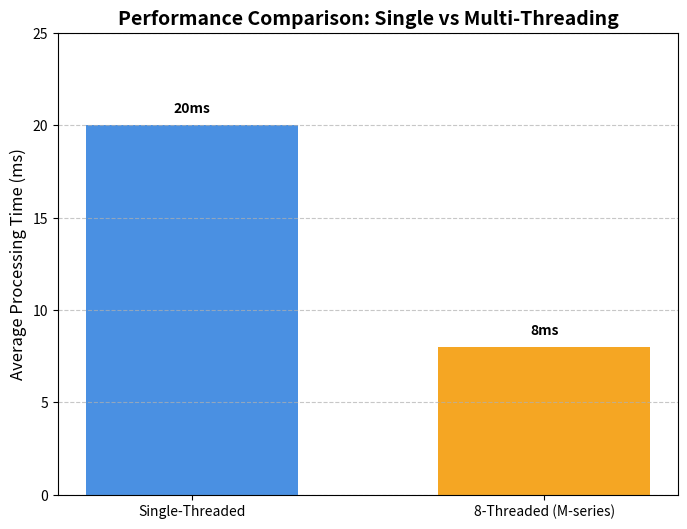

Reproduce this figure in Python.
import matplotlib.pyplot as plt

# Veriler (Senin projelerindeki yaklaşık değerler)
labels = ['Single-Threaded', '8-Threaded (M-series)']
processing_time = [20, 8]  # Milisaniye cinsinden (Düşük olan daha iyi)

# Grafik Renkleri (Senin istediğin gibi Mavi ve Turuncu)
colors = ['#4A90E2', '#F5A623']

plt.figure(figsize=(8, 6))
bars = plt.bar(labels, processing_time, color=colors, width=0.6)

# Estetik Dokunuşlar
plt.ylabel('Average Processing Time (ms)', fontsize=12)
plt.title('Performance Comparison: Single vs Multi-Threading', fontsize=14, fontweight='bold')
plt.ylim(0, 25)

# Çubukların üzerine değerleri yazalım
for bar in bars:
    yval = bar.get_height()
    plt.text(bar.get_x() + bar.get_width()/2, yval + 0.5, f'{yval}ms', ha='center', va='bottom', fontweight='bold')

plt.grid(axis='y', linestyle='--', alpha=0.7)

# Kaydet
plt.savefig('performance_graph.png', dpi=300, bbox_inches='tight')
print("Grafik 'performance_graph.png' olarak kaydedildi!")
